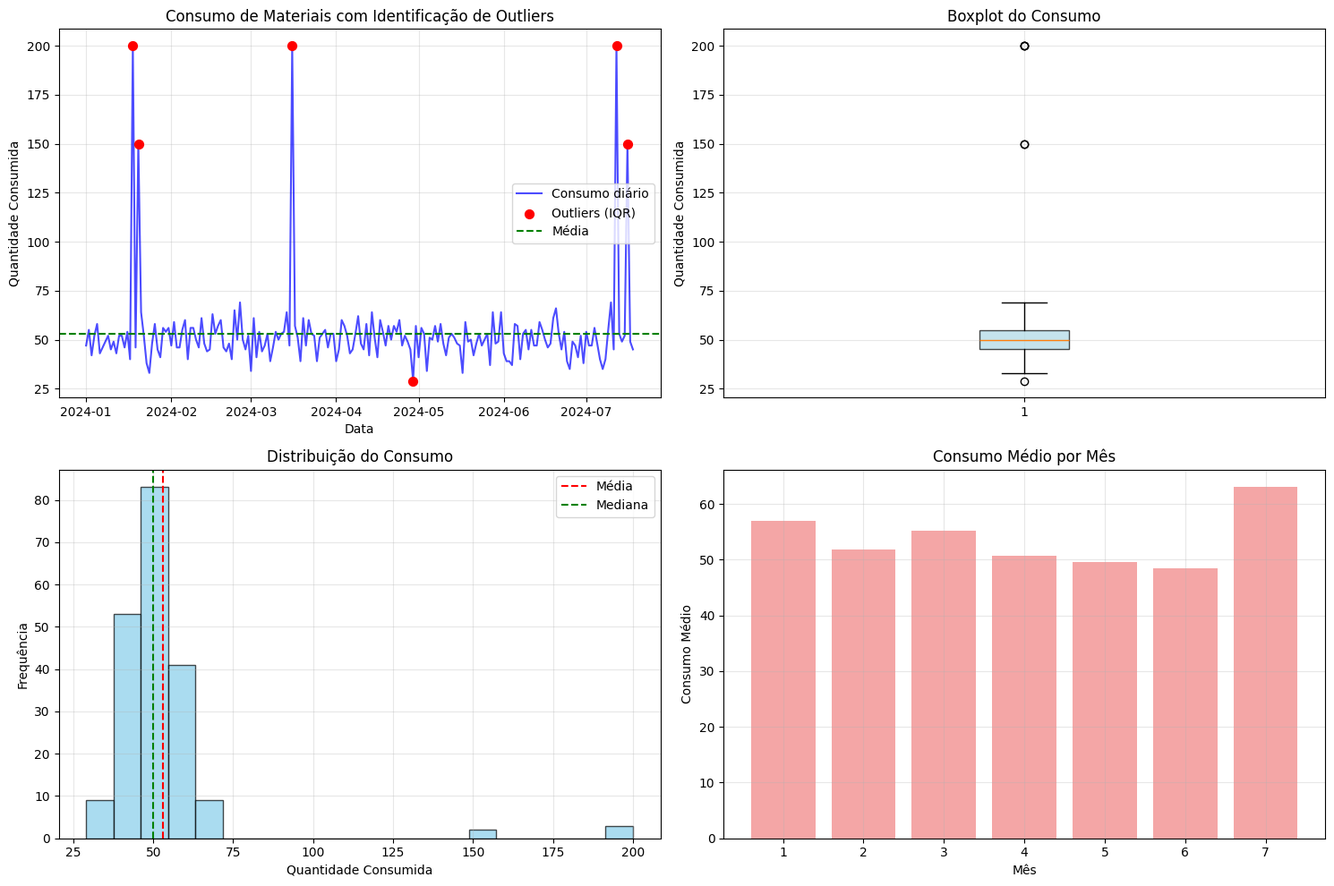

Write the Python code that produced this figure.
import pandas as pd
import numpy as np
import matplotlib.pyplot as plt
import matplotlib
matplotlib.use('Agg')  # Use backend não-interativo para evitar problemas com Tkinter

# 1. Simulação de dados de consumo
np.random.seed(42)

# Gerar 200 registros de consumo (simulando retirada diária de materiais)
dias = pd.date_range(start='2024-01-01', periods=200, freq='D')
consumo_normal = np.random.poisson(lam=50, size=200)  # consumo normal

# Inserir alguns outliers propositalmente
outliers = np.random.choice([150, 200, 250], size=5)
pos_outliers = np.random.choice(range(200), size=5, replace=False)
consumo = consumo_normal.copy()
consumo[pos_outliers] = outliers

# Criar DataFrame
df = pd.DataFrame({
    'Data': dias,
    'Consumo': consumo
})

# 2. Análise Estatística: Z-Score e IQR
# ---- Z-Score
df['Z_Score'] = (df['Consumo'] - df['Consumo'].mean()) / df['Consumo'].std()
df['Outlier_Z'] = df['Z_Score'].abs() > 3  # limiar comum para outliers

# ---- IQR
Q1 = df['Consumo'].quantile(0.25)
Q3 = df['Consumo'].quantile(0.75)
IQR = Q3 - Q1
limite_inferior = Q1 - 1.5 * IQR
limite_superior = Q3 + 1.5 * IQR

df['Outlier_IQR'] = (df['Consumo'] < limite_inferior) | (df['Consumo'] > limite_superior)

# 3. Estatísticas Descritivas
print("=== ESTATÍSTICAS DESCRITIVAS ===")
print(f"Média de consumo: {df['Consumo'].mean():.2f}")
print(f"Mediana de consumo: {df['Consumo'].median():.2f}")
print(f"Desvio padrão: {df['Consumo'].std():.2f}")
print(f"Q1: {Q1:.2f}")
print(f"Q3: {Q3:.2f}")
print(f"IQR: {IQR:.2f}")
print(f"Limite inferior (IQR): {limite_inferior:.2f}")
print(f"Limite superior (IQR): {limite_superior:.2f}")

# 4. Painel de Alertas
print("\n=== ALERTAS DE CONSUMO FORA DO PADRÃO (IQR) ===")
outliers_iqr = df[df['Outlier_IQR']][['Data', 'Consumo', 'Z_Score']]
print(outliers_iqr)

print("\n=== ALERTAS DE CONSUMO FORA DO PADRÃO (Z-Score > 3) ===")
outliers_z = df[df['Outlier_Z']][['Data', 'Consumo', 'Z_Score']]
print(outliers_z)

# 5. Simulação do impacto financeiro
custo_unitario = 10

# Custo total dos outliers
custo_outliers_iqr = df[df['Outlier_IQR']]['Consumo'].sum() * custo_unitario
custo_outliers_z = df[df['Outlier_Z']]['Consumo'].sum() * custo_unitario
custo_total = df['Consumo'].sum() * custo_unitario

print(f"\n=== IMPACTO FINANCEIRO ===")
print(f"Custo total do período: R$ {custo_total:,.2f}")
print(f"Impacto financeiro dos outliers (IQR): R$ {custo_outliers_iqr:,.2f}")
print(f"Impacto financeiro dos outliers (Z-Score): R$ {custo_outliers_z:,.2f}")
print(f"Percentual de outliers IQR: {(len(outliers_iqr)/len(df))*100:.1f}%")
print(f"Percentual de outliers Z-Score: {(len(outliers_z)/len(df))*100:.1f}%")

# 6. Análise de tendências
print(f"\n=== ANÁLISE DE TENDÊNCIAS ===")
df['Mes'] = df['Data'].dt.month
consumo_mensal = df.groupby('Mes')['Consumo'].agg(['mean', 'std', 'sum']).round(2)
print("Consumo por mês:")
print(consumo_mensal)

# 7. Visualização dos dados (salvando em arquivo)
plt.style.use('default')  # Use estilo padrão
fig, axes = plt.subplots(2, 2, figsize=(15, 10))

# Gráfico 1: Série temporal com outliers
axes[0, 0].plot(df['Data'], df['Consumo'], 'b-', alpha=0.7, label='Consumo diário')
axes[0, 0].scatter(df[df['Outlier_IQR']]['Data'],
                   df[df['Outlier_IQR']]['Consumo'],
                   color='red', s=50, label='Outliers (IQR)', zorder=5)
axes[0, 0].axhline(y=df['Consumo'].mean(), color='green', linestyle='--', label='Média')
axes[0, 0].set_title('Consumo de Materiais com Identificação de Outliers')
axes[0, 0].set_xlabel('Data')
axes[0, 0].set_ylabel('Quantidade Consumida')
axes[0, 0].legend()
axes[0, 0].grid(True, alpha=0.3)

# Gráfico 2: Boxplot
axes[0, 1].boxplot(df['Consumo'], patch_artist=True,
                   boxprops=dict(facecolor='lightblue', alpha=0.7))
axes[0, 1].set_title('Boxplot do Consumo')
axes[0, 1].set_ylabel('Quantidade Consumida')
axes[0, 1].grid(True, alpha=0.3)

# Gráfico 3: Histograma
axes[1, 0].hist(df['Consumo'], bins=20, alpha=0.7, color='skyblue', edgecolor='black')
axes[1, 0].axvline(df['Consumo'].mean(), color='red', linestyle='--', label='Média')
axes[1, 0].axvline(df['Consumo'].median(), color='green', linestyle='--', label='Mediana')
axes[1, 0].set_title('Distribuição do Consumo')
axes[1, 0].set_xlabel('Quantidade Consumida')
axes[1, 0].set_ylabel('Frequência')
axes[1, 0].legend()
axes[1, 0].grid(True, alpha=0.3)

# Gráfico 4: Consumo mensal
consumo_mensal_plot = df.groupby('Mes')['Consumo'].mean()
axes[1, 1].bar(consumo_mensal_plot.index, consumo_mensal_plot.values,
               color='lightcoral', alpha=0.7)
axes[1, 1].set_title('Consumo Médio por Mês')
axes[1, 1].set_xlabel('Mês')
axes[1, 1].set_ylabel('Consumo Médio')
axes[1, 1].grid(True, alpha=0.3)

plt.tight_layout()

# Salvar o gráfico em arquivo
try:
    plt.savefig('analise_consumo_materiais.png', dpi=300, bbox_inches='tight')
    print(f"\n=== GRÁFICO SALVO ===")
    print("Gráfico salvo como 'analise_consumo_materiais.png'")
except Exception as e:
    print(f"Erro ao salvar gráfico: {e}")

# Fechar a figura para liberar memória
plt.close()
print("Gráfico gerado com sucesso! Verifique o arquivo 'analise_consumo_materiais.png'")

# 8. Salvar dados em CSV para análise posterior
try:
    df.to_csv('dados_consumo_com_outliers.csv', index=False)
    outliers_iqr.to_csv('outliers_detectados.csv', index=False)
    print(f"\n=== DADOS SALVOS ===")
    print("Dados salvos em:")
    print("- dados_consumo_com_outliers.csv")
    print("- outliers_detectados.csv")
except Exception as e:
    print(f"Erro ao salvar dados: {e}")

print(f"\n=== RESUMO EXECUTIVO ===")
print(f"• Total de registros analisados: {len(df)}")
print(f"• Outliers detectados (IQR): {len(outliers_iqr)} ({(len(outliers_iqr)/len(df))*100:.1f}%)")
print(f"• Consumo médio diário: {df['Consumo'].mean():.1f} unidades")
print(f"• Maior consumo registrado: {df['Consumo'].max()} unidades")
print(f"• Menor consumo registrado: {df['Consumo'].min()} unidades")
print(f"• Impacto financeiro dos outliers: R$ {custo_outliers_iqr:,.2f}")
print(f"• Economia potencial com controle: R$ {custo_outliers_iqr - (len(outliers_iqr) * df['Consumo'].mean() * custo_unitario):,.2f}")
